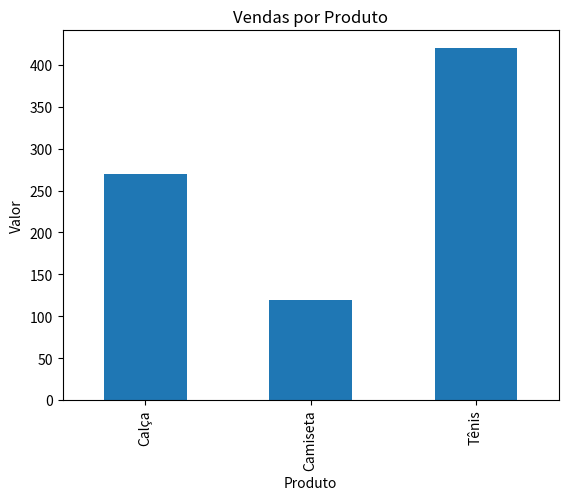
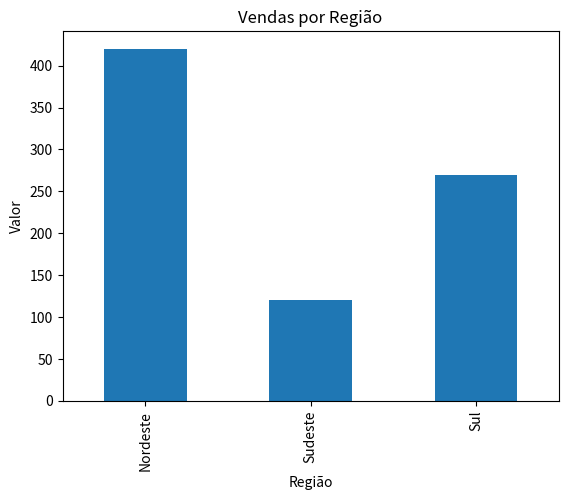

The script that saved these images, in order:
import pandas as pd
import matplotlib.pyplot as plt

dados = {
    'produto': ['Camiseta', 'Calça', 'Tênis', 'Camiseta', 'Calça', 'Tênis'],
    'regiao': ['Sudeste', 'Sul', 'Nordeste', 'Sudeste', 'Sul', 'Nordeste'],
    'valor': [50, 120, 200, 70, 150, 220]
}

df = pd.DataFrame(dados)

total = df['valor'].sum()
print("Total de vendas:", total)

vendas_produto = df.groupby('produto')['valor'].sum()
vendas_regiao = df.groupby('regiao')['valor'].sum()

plt.figure()
vendas_produto.plot(kind='bar')
plt.title('Vendas por Produto')
plt.xlabel('Produto')
plt.ylabel('Valor')
plt.show()

plt.figure()
vendas_regiao.plot(kind='bar')
plt.title('Vendas por Região')
plt.xlabel('Região')
plt.ylabel('Valor')
plt.show()
